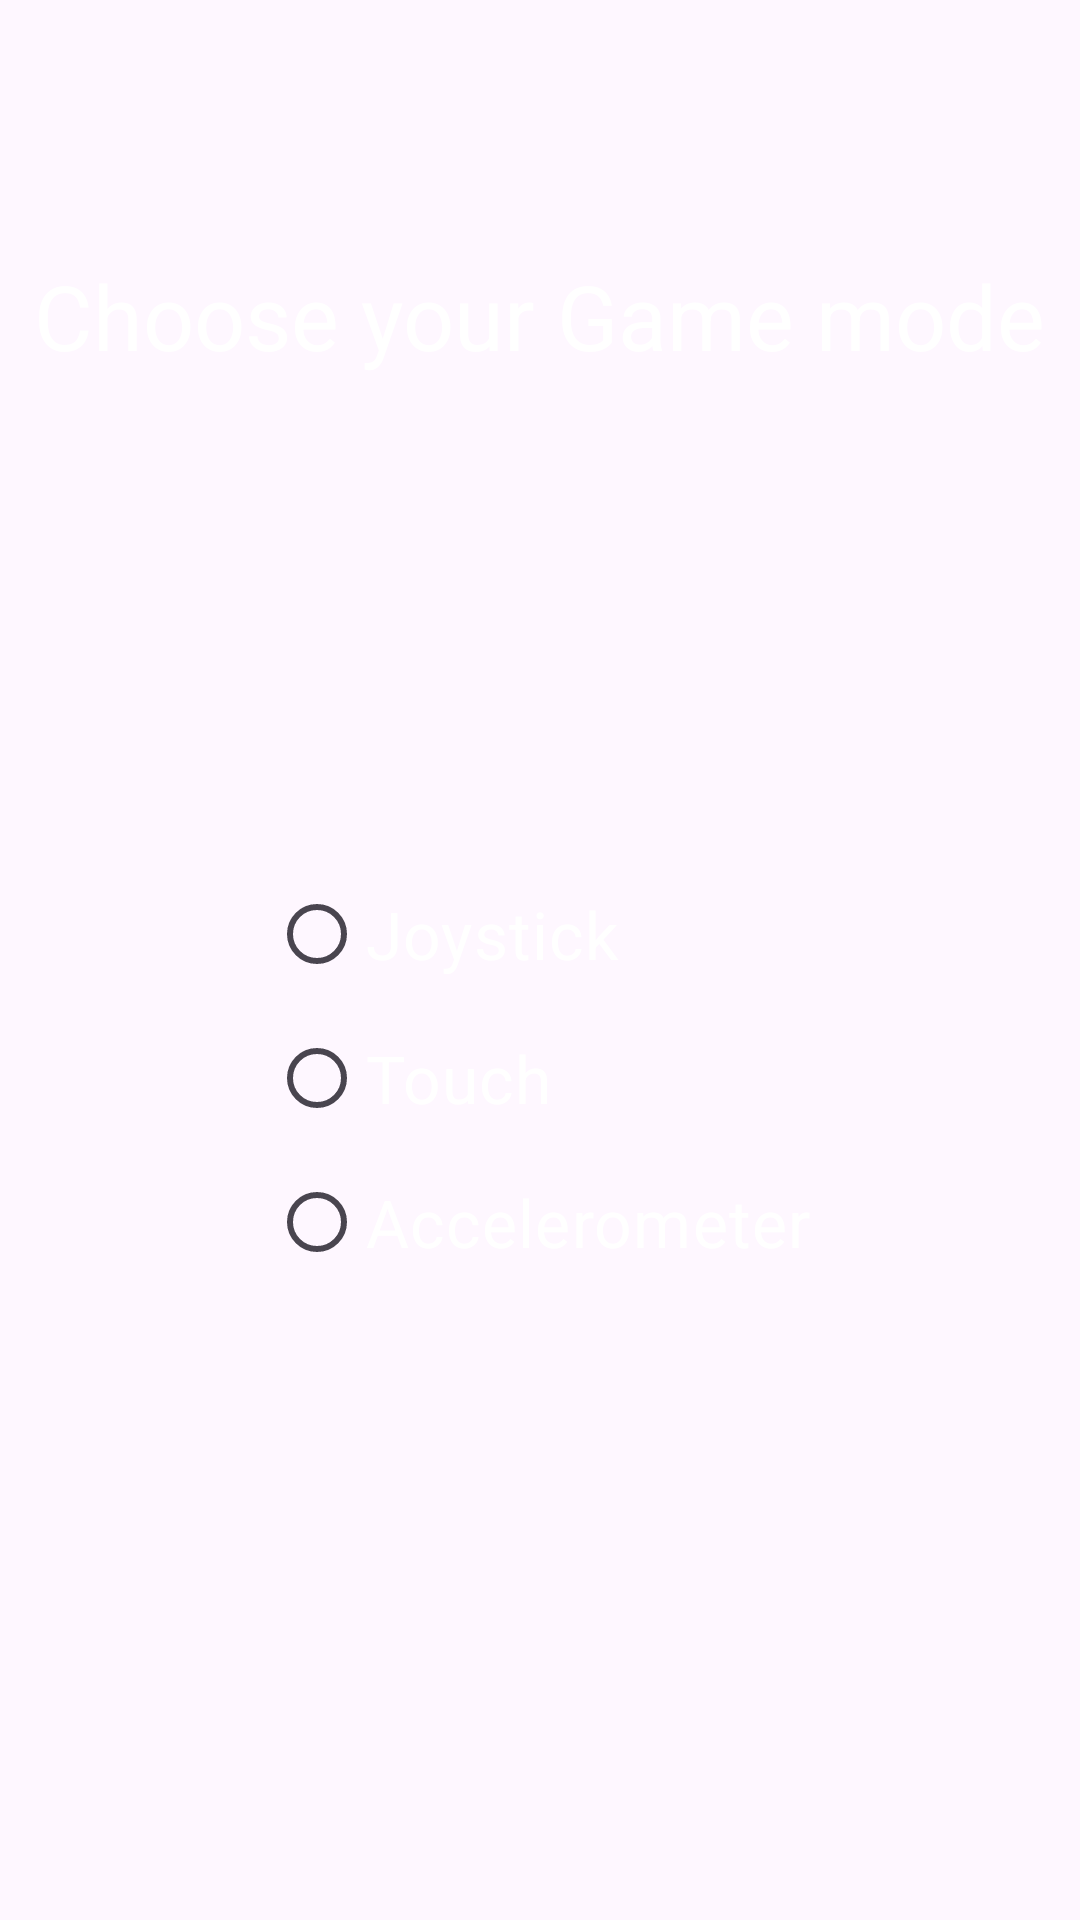

Reconstruct the res/layout file that produces this screen, plus the resources it refers to.
<!-- AndroidManifest.xml: application theme Theme.BanMayBay -->
<!-- res/layout/tab2.xml -->
<?xml version="1.0" encoding="utf-8"?>
<LinearLayout xmlns:android="http://schemas.android.com/apk/res/android"
    xmlns:app="http://schemas.android.com/apk/res-auto"
    xmlns:tools="http://schemas.android.com/tools"
    android:layout_width="match_parent"
    android:layout_height="match_parent"
    android:orientation="vertical">

    <androidx.constraintlayout.widget.ConstraintLayout
        android:layout_width="match_parent"
        android:layout_height="100dp"
        android:layout_weight="1">

        <TextView
            android:id="@+id/textView"
            android:layout_width="wrap_content"
            android:layout_height="wrap_content"
            android:text="Choose your Game mode"
            android:textColor="@color/white"
            android:textSize="30sp"
            app:layout_constraintBottom_toBottomOf="parent"
            app:layout_constraintEnd_toEndOf="parent"
            app:layout_constraintStart_toStartOf="parent"
            app:layout_constraintTop_toTopOf="parent" />

    </androidx.constraintlayout.widget.ConstraintLayout>

    <androidx.constraintlayout.widget.ConstraintLayout
        android:layout_width="match_parent"
        android:layout_height="100dp"
        android:layout_weight="3">

        <RadioGroup
            android:id="@+id/radioGroup"
            android:layout_width="wrap_content"
            android:layout_height="wrap_content"
            app:layout_constraintBottom_toBottomOf="parent"
            app:layout_constraintEnd_toEndOf="parent"
            app:layout_constraintStart_toStartOf="parent"
            app:layout_constraintTop_toTopOf="parent"
            app:layout_constraintVertical_bias="0.26999998">

            <RadioButton
                android:id="@+id/joystick"
                android:layout_width="match_parent"
                android:layout_height="wrap_content"
                android:text="Joystick"
                android:textColor="@color/white"
                android:textSize="22sp" />

            <RadioButton
                android:id="@+id/touch"
                android:layout_width="match_parent"
                android:layout_height="wrap_content"
                android:text="Touch"
                android:textColor="@color/white"
                android:textSize="22sp" />

            <RadioButton
                android:id="@+id/accelerometer"
                android:layout_width="match_parent"
                android:layout_height="wrap_content"
                android:text="Accelerometer"
                android:textColor="@color/white"
                android:textSize="22sp" />
        </RadioGroup>

    </androidx.constraintlayout.widget.ConstraintLayout>

</LinearLayout>
<!-- resources referenced by this layout -->
<resources>
  <color name="white">#FFFFFF</color>
  <style name="Theme.BanMayBay" parent="Base.Theme.BanMayBay" />
  <style name="Base.Theme.BanMayBay" parent="Theme.Material3.Light">
          
          
      </style>
</resources>
